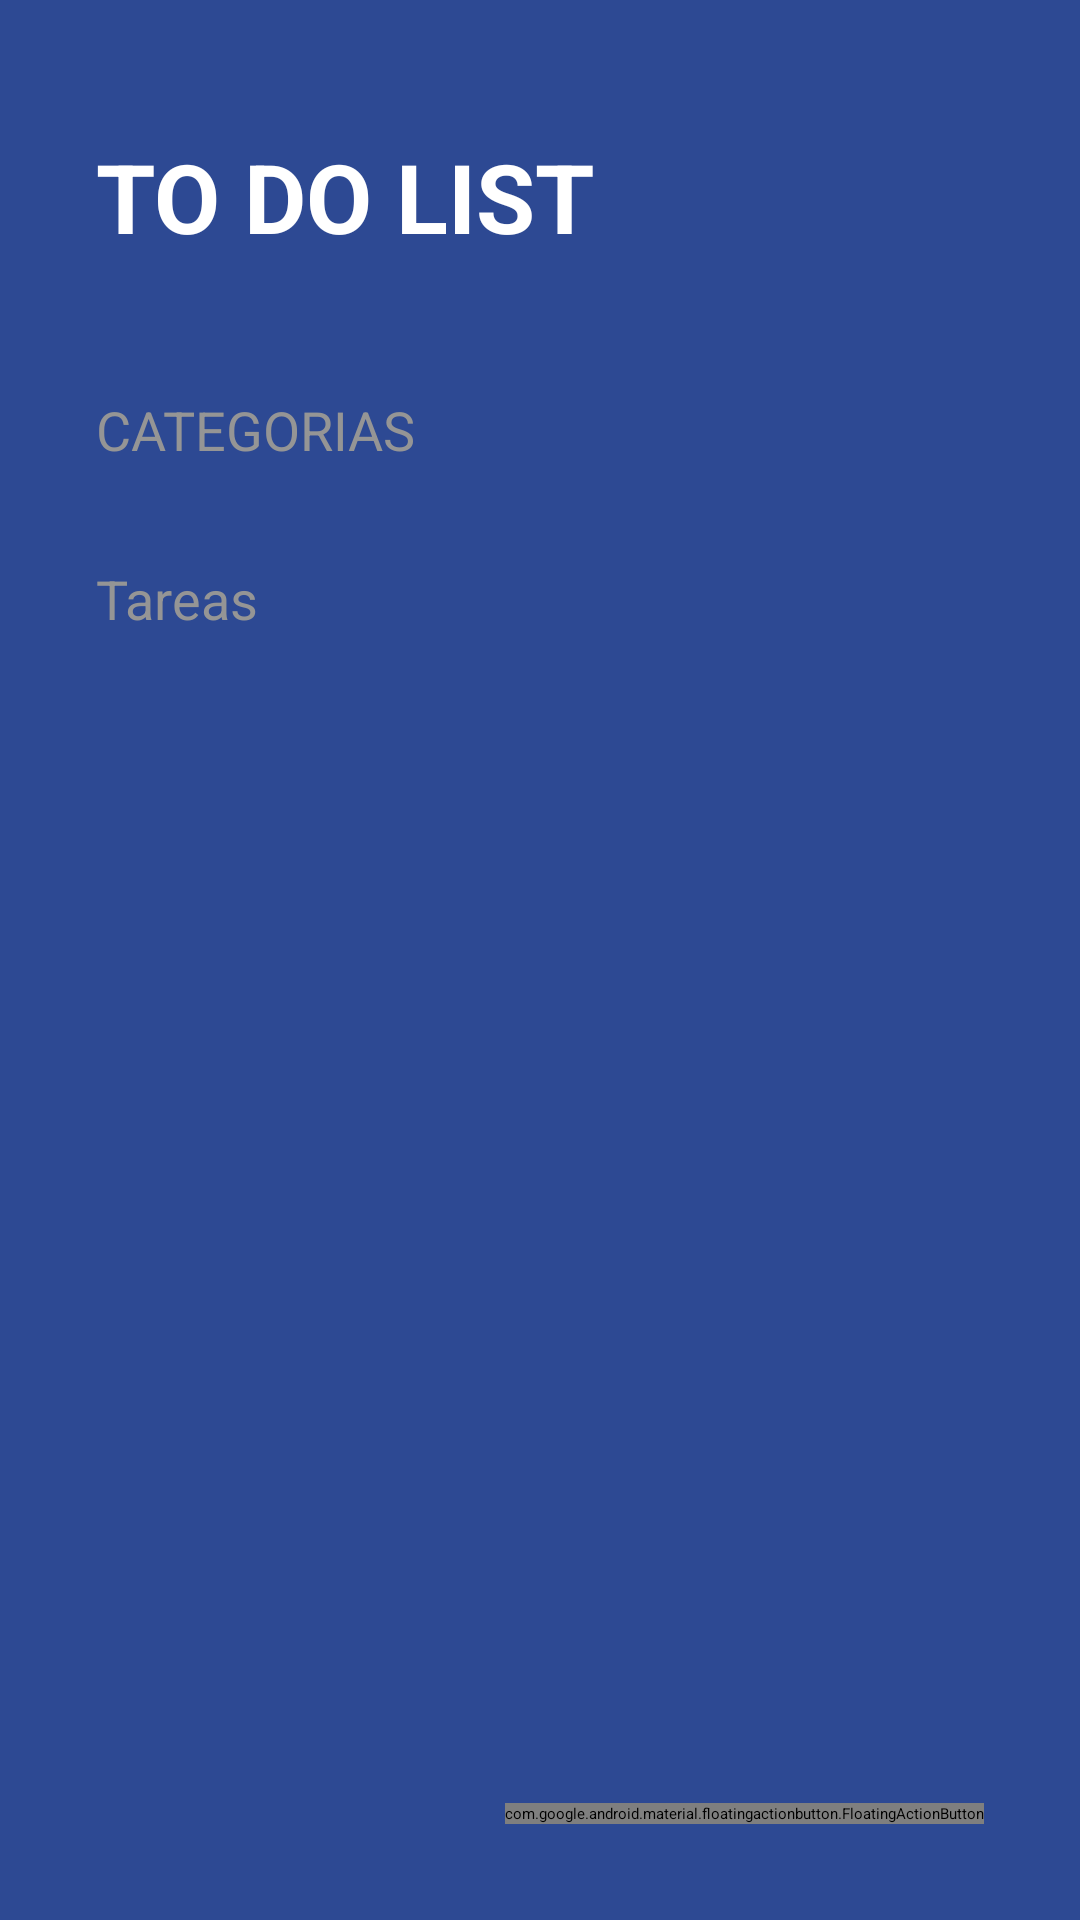

Reconstruct the res/layout file that produces this screen, plus the resources it refers to.
<!-- AndroidManifest.xml: application theme Theme.ToDoListAristiDevs -->
<!-- res/layout/activity_main.xml -->
<?xml version="1.0" encoding="utf-8"?>
<FrameLayout xmlns:android="http://schemas.android.com/apk/res/android"
    xmlns:app="http://schemas.android.com/apk/res-auto"
    xmlns:tools="http://schemas.android.com/tools"
    android:layout_width="match_parent"
    android:layout_height="match_parent">

    <LinearLayout
        android:id="@+id/main"
        android:layout_width="match_parent"
        android:layout_height="match_parent"
        android:background="@color/todo_background_todo_app"
        android:orientation="vertical"
        tools:context=".MainActivity">

        <TextView
            android:layout_width="wrap_content"
            android:layout_height="wrap_content"
            android:layout_marginHorizontal="32dp"
            android:layout_marginVertical="44dp"
            android:text="@string/to_do_title"
            android:textAllCaps="true"
            android:textColor="@color/white"
            android:textSize="32sp"
            android:textStyle="bold" />

        <TextView
            style="@style/TodoSubtitle"
            android:layout_width="wrap_content"
            android:layout_height="wrap_content"
            android:text="@string/to_do_categorias"
            android:textAllCaps="true"
            android:textSize="18sp" />

        <androidx.recyclerview.widget.RecyclerView
            android:id="@+id/rvCategories"
            android:layout_width="match_parent"
            android:layout_height="wrap_content" />

        <TextView
            style="@style/TodoSubtitle"
            android:layout_width="wrap_content"
            android:layout_height="wrap_content"
            android:layout_marginTop="32dp"
            android:text="@string/tasks"
            android:textSize="18sp" />

        <androidx.recyclerview.widget.RecyclerView
            android:id="@+id/rvTasks"
            android:layout_width="match_parent"
            android:layout_height="wrap_content"
            android:layout_marginHorizontal="32dp"
            android:layout_marginTop="16dp" />


    </LinearLayout>

    <com.google.android.material.floatingactionbutton.FloatingActionButton
        android:id="@+id/favAddTask"
        android:layout_width="wrap_content"
        android:layout_height="wrap_content"
        android:layout_gravity="end|bottom"
        android:layout_margin="32dp"
        android:src="@android:drawable/ic_input_add"
        app:backgroundTint="@color/todo_accent"
        app:fabSize="normal"
        app:tint="@color/white" />
</FrameLayout>
<!-- resources referenced by this layout -->
<resources>
  <color name="todo_accent">#E91E63</color>
  <color name="todo_background_todo_app">#FF2D4993</color>
  <color name="white">#FFFFFFFF</color>
  <string name="tasks">Tareas</string>
  <string name="to_do_categorias">Categorias</string>
  <string name="to_do_title">To do list</string>
  <style name="TodoSubtitle">
          <item name="textAllCaps">
              true
          </item>
          <item name="android:textColor">@color/todo_subtitle_text</item>
          <item name="android:layout_marginHorizontal">32dp</item>
      </style>
  <color name="todo_subtitle_text">#959595</color>
</resources>
